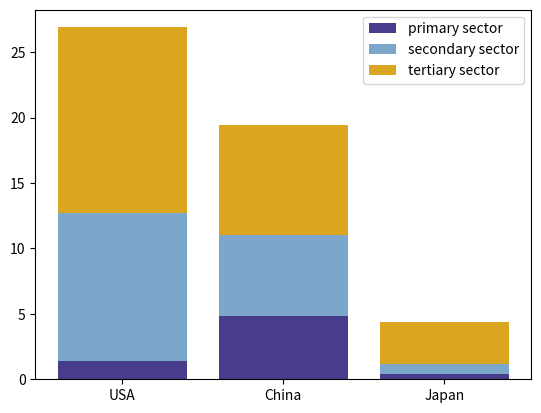

Reproduce this figure in Python.
import matplotlib.pyplot as plt
import numpy as np

countries = ['USA', 'China', 'Japan']

primary_sector = np.array([1.4, 4.8, 0.4])
secondary_sector = np.array([11.3, 6.2, 0.8])
tertiary_sector = np.array([14.2, 8.4, 3.2])

# Set the correct color
plt.bar(countries, primary_sector, label='primary sector', color='darkslateblue')

# Set the correct color and transparency value
plt.bar(countries, secondary_sector, bottom=primary_sector, label='secondary sector', color='steelblue', alpha=0.7)

# Set the correct color
plt.bar(countries, tertiary_sector, bottom=primary_sector + secondary_sector, label='tertiary sector', color='goldenrod')

plt.legend()
plt.show()